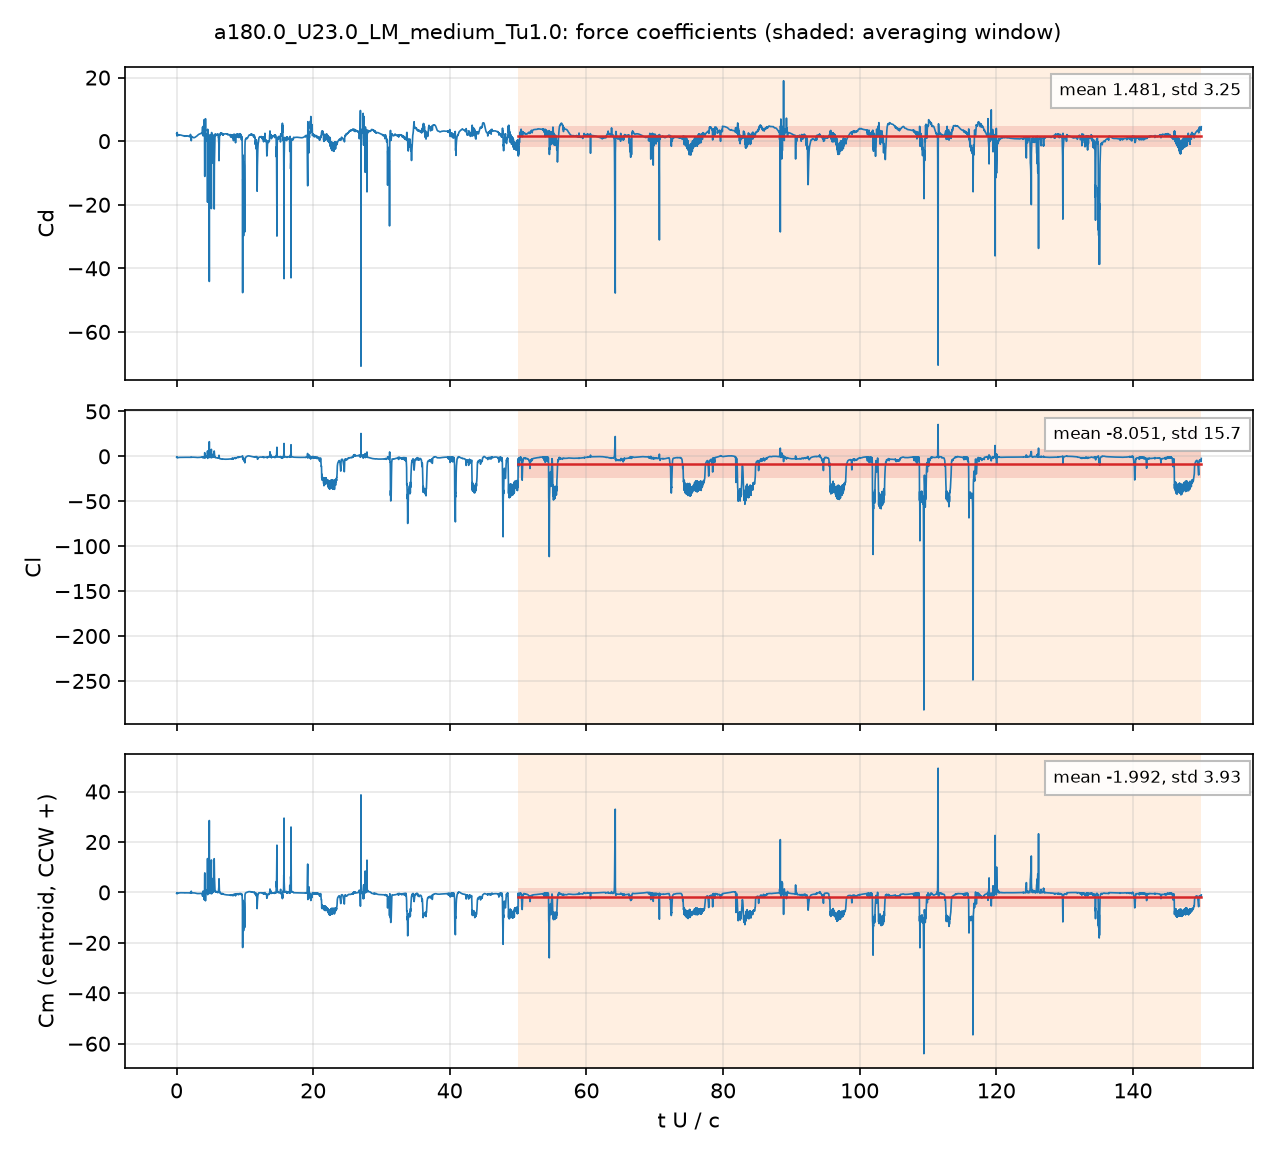

Values plotted in this chart, from the file beside it:
# a180.0_U23.0_LM_medium_Tu1.0: section …, q = 0.5 U^2, A = c dz, c = 0.048 m; Cm about the centroid, CCW +
# averaging window t U/c = 50 .. 150; de…
t_s, t_U_over_c, Cd, Cl, Cm_z_ccw, Cd_pressure, Cd_viscous
4.1551037e-05, 0.01991, 2.336, -0.8666, -0.3821, 2.282, 0.05424
0.0001252, 0.06, 1.651, -0.6927, -0.1992, 1.609, 0.04248
0.0001667, 0.07986, 1.836, -0.9964, -0.2228, 1.803, 0.03263
0.0002496, 0.1196, 2.251, -1.423, -0.3797, 2.222, 0.02963
0.0002916, 0.1397, 1.774, -1.305, -0.2603, 1.746, 0.02797
0.0003767, 0.1805, 1.991, -1.484, -0.3215, 1.965, 0.02666
0.0004166, 0.1996, 1.865, -1.335, -0.2504, 1.841, 0.02469
0.000502, 0.2405, 2.047, -1.469, -0.3122, 2.024, 0.02281
0.000542, 0.2597, 1.978, -1.424, -0.2869, 1.955, 0.02244
0.0006262, 0.3001, 1.818, -1.304, -0.2169, 1.797, 0.02067
0.0006669, 0.3195, 1.909, -1.336, -0.2364, 1.889, 0.02028
0.0007502, 0.3595, 1.984, -1.275, -0.2248, 1.964, 0.01952
0.0007929, 0.3799, 1.938, -1.208, -0.1964, 1.919, 0.01884
0.0008765, 0.42, 1.962, -1.179, -0.1908, 1.944, 0.01788
0.0009167, 0.4392, 1.99, -1.174, -0.1933, 1.973, 0.01761
0.001, 0.4794, 1.945, -1.104, -0.1658, 1.928, 0.01697
0.001042, 0.4992, 1.932, -1.08, -0.1564, 1.915, 0.01665
0.001129, 0.5409, 1.951, -1.069, -0.1565, 1.935, 0.01621
0.001169, 0.5603, 1.952, -1.06, -0.1544, 1.936, 0.01606
0.001254, 0.6007, 1.918, -1.027, -0.1416, 1.903, 0.01567
0.001293, 0.6197, 1.915, -1.022, -0.1406, 1.899, 0.01545
0.001377, 0.6598, 1.899, -1.022, -0.1415, 1.884, 0.01499
0.001421, 0.681, 1.883, -1.019, -0.1406, 1.868, 0.01472
0.001504, 0.7207, 1.846, -1.019, -0.1397, 1.832, 0.01415
0.001543, 0.7394, 1.83, -1.024, -0.1408, 1.816, 0.0139
0.001626, 0.7793, 1.805, -1.034, -0.1426, 1.791, 0.01352
0.00167, 0.8004, 1.789, -1.033, -0.1419, 1.776, 0.01335
0.001755, 0.8407, 1.765, -1.036, -0.143, 1.752, 0.01298
0.001795, 0.8599, 1.753, -1.037, -0.143, 1.74, 0.01283
0.00188, 0.9008, 1.738, -1.04, -0.1446, 1.725, 0.01256
0.001921, 0.9202, 1.727, -1.04, -0.1445, 1.715, 0.01244
0.002002, 0.9594, 1.709, -1.045, -0.1462, 1.697, 0.01217
0.002044, 0.9792, 1.7, -1.049, -0.1475, 1.688, 0.01204
0.002127, 1.019, 1.681, -1.058, -0.1501, 1.669, 0.01176
0.00217, 1.04, 1.675, -1.063, -0.1512, 1.663, 0.01162
0.002253, 1.08, 1.665, -1.064, -0.1539, 1.654, 0.01133
0.002297, 1.1, 1.657, -1.067, -0.155, 1.646, 0.01119
0.00238, 1.14, 1.654, -1.066, -0.1564, 1.643, 0.01097
0.002419, 1.159, 1.655, -1.064, -0.1569, 1.644, 0.01087
0.002503, 1.199, 1.657, -1.058, -0.1573, 1.646, 0.01071
0.002548, 1.221, 1.662, -1.034, -0.1636, 1.651, 0.01047
0.00263, 1.26, 1.615, -1.044, -0.1752, 1.608, 0.007487
0.00267, 1.28, 1.629, -1.039, -0.1719, 1.622, 0.007107
0.002754, 1.32, 1.678, -1.034, -0.1552, 1.669, 0.009678
0.002799, 1.341, 1.652, -1.058, -0.1619, 1.643, 0.009957
0.002882, 1.381, 1.639, -1.067, -0.1674, 1.629, 0.009945
0.002924, 1.401, 1.63, -1.073, -0.1694, 1.621, 0.009848
0.003007, 1.441, 1.614, -1.088, -0.1747, 1.604, 0.009684
0.003049, 1.461, 1.606, -1.093, -0.1768, 1.597, 0.009627
0.003131, 1.5, 1.688, -1.053, -0.1625, 1.678, 0.01013
0.00317, 1.519, 1.62, -1.101, -0.1746, 1.61, 0.009647
0.003255, 1.56, 1.628, -1.092, -0.1757, 1.619, 0.009694
0.003298, 1.58, 1.636, -1.089, -0.1728, 1.626, 0.01002
0.003382, 1.621, 1.648, -1.081, -0.1741, 1.638, 0.00998
0.003423, 1.64, 1.637, -1.081, -0.1791, 1.627, 0.009904
0.003505, 1.68, 1.635, -1.081, -0.1834, 1.625, 0.009885
0.003548, 1.7, 1.639, -1.074, -0.1848, 1.629, 0.009831
0.00363, 1.74, 1.576, -1.073, -0.2078, 1.567, 0.009448
... 4,942 more rows
